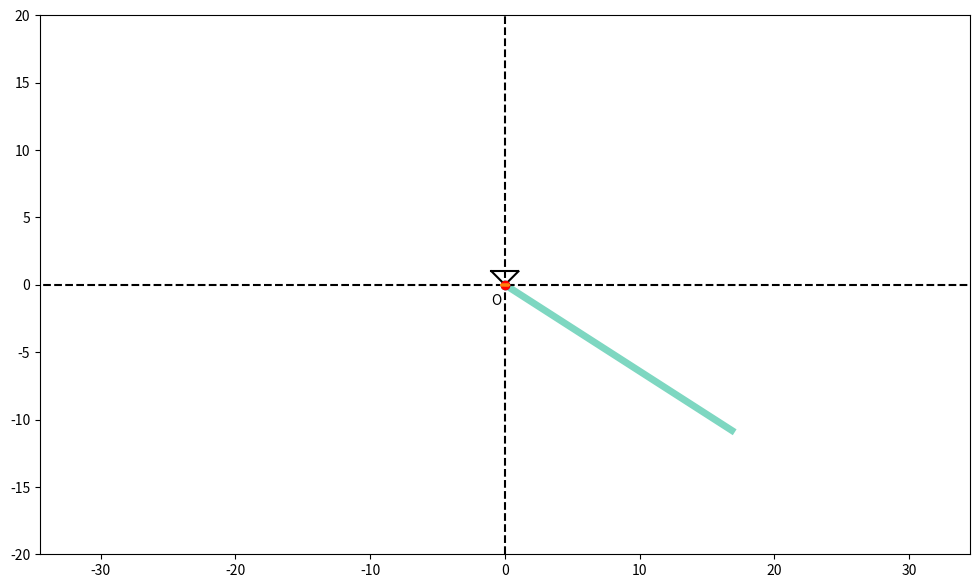

Write Python code to recreate this figure.
import numpy as np
import matplotlib.pyplot as plt
from matplotlib.animation import FuncAnimation
import math
from scipy.integrate import odeint

Steps = 1001
t_fin = 20
t = np.linspace(0, t_fin, Steps)

l_kernel = 20  # длина стержня
s_0 = 8  # длина O-О1
P_1 = 20  # вес стержня
P = 10  # вес колечка
l = 0.5  # длина недеформированной пружины
c = 20  # жесткость пружины
g = 9.81  # ускорение свободного падения
nu = 1  # трение
phi_0 = math.pi/10  # начальный угол
S_0 = 0  # начальная длина пружины
dphi_0 = 0
dS_0 = 0

s = np.sin(t)
phi = np.cos(t)

M_x = s_0 * np.sin(phi) * s
M_y = (-1) * s_0 * np.cos(phi) * s

Kernel_x = l_kernel * np.sin(phi)
Kernel_y = (-1) * l_kernel * np.cos(phi)

SprX_0 = 4
K = 19
Sh = 0.3
b = 1 / (K - 2)
X_Spr = np.zeros(K)
Y_Spr = np.zeros(K)
X_Spr[0] = 0
Y_Spr[0] = 0
X_Spr[K - 1] = 0
Y_Spr[K - 1] = 1
for i in range(K - 2):
    Y_Spr[i + 1] = b * ((i + 1) - 1 / 2)
    X_Spr[i + 1] = Sh * (-1) ** i

L_Spr = (s_0 * np.cos(phi) * s * (-1))
X_U = np.linspace(0, 1, K)

fig = plt.figure(figsize=[12, 7])
ax = fig.add_subplot(1, 1, 1)
ax.axis('equal')
ax.set(xlim=[-20, 20], ylim=[-20, 20])

Kernel = ax.plot([0, Kernel_x[0]], [0, Kernel_y[0]], linewidth=5, color="#7ED7C1")[0]
ax.plot([0, 0], [-20, 20], "k--")
ax.plot([-50, 50], [0, 0], "k--")
ax.plot(0, 0, marker='o')
ax.annotate("O", xy=(0, 0), xytext=(-1, -1.5))

ax.plot([-1, 0, 1], [1, 0, 1], "black")
ax.plot([-1, 1], [1, 1], "black")

Point_M = ax.plot(M_x[0], M_y[0], marker='o', color='r')[0]

Drawed_Spring = ax.plot(X_Spr + X_U * np.sin(phi)[0] * (s_0 * s[0]), Y_Spr * L_Spr[0])[0]


def anima(i):
    if s[i] < 0:
        tmp = -1
    else:
        tmp = 1
    Point_M.set_data([M_x[i] * tmp], [M_y[i] * tmp])
    Kernel.set_data([0, Kernel_x[i]], [0, Kernel_y[i]])

    Drawed_Spring.set_data((X_Spr + X_U * np.sin(phi)[i] * (s_0 * s[i])) * tmp, Y_Spr * L_Spr[i]*tmp)

    return [Point_M, Kernel, Drawed_Spring]


anim = FuncAnimation(fig, anima, frames=len(t), interval=40, repeat=False)

plt.show()
